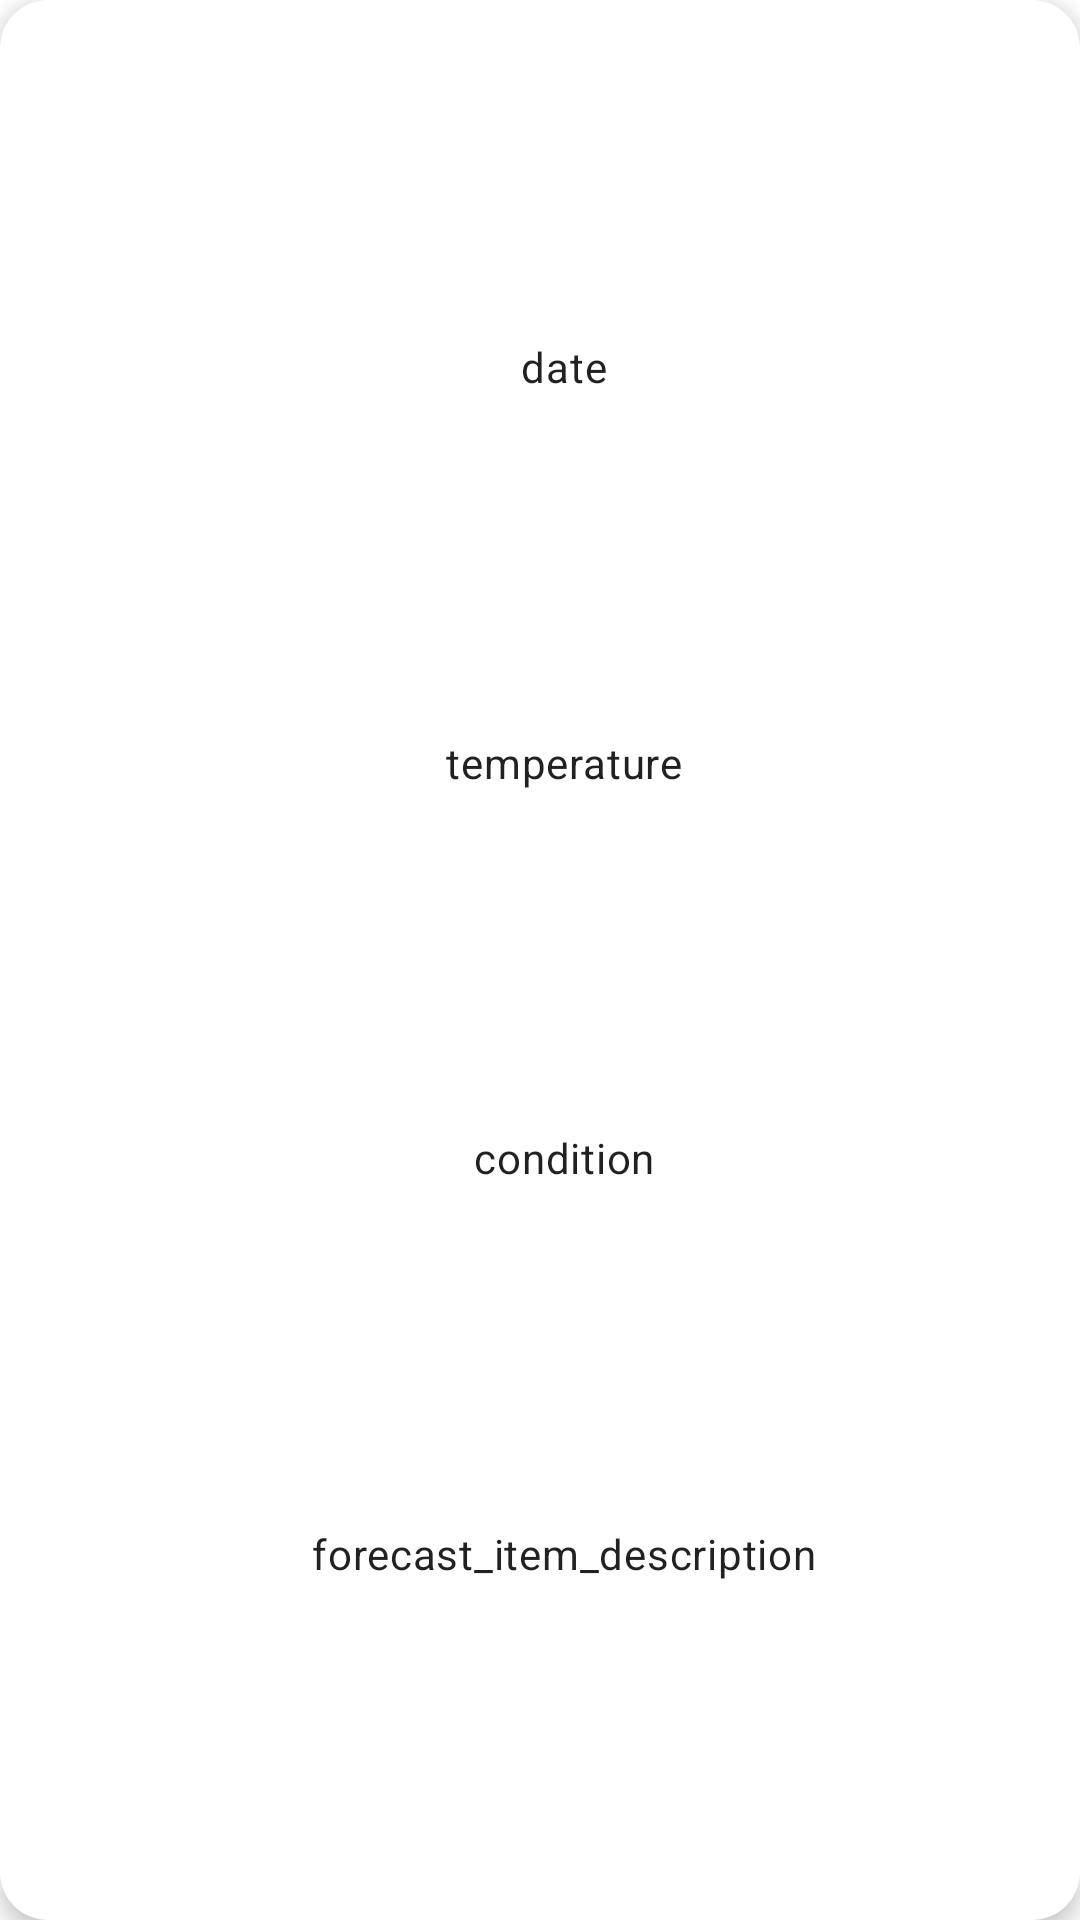

Write the Android layout XML for this screen, with the resource values it uses.
<!-- AndroidManifest.xml: application theme AppTheme -->
<!-- res/layout/forecast_subitem.xml -->
<?xml version="1.0" encoding="utf-8"?>
<androidx.constraintlayout.widget.ConstraintLayout xmlns:android="http://schemas.android.com/apk/res/android"
    xmlns:app="http://schemas.android.com/apk/res-auto"
    xmlns:tools="http://schemas.android.com/tools"
    android:layout_width="match_parent"
    android:layout_height="wrap_content"
    android:layout_margin="@dimen/forecast_item_margin_vertical"
    android:background="@drawable/forecast_item_shape"
    android:elevation="4dp"
    android:padding="@dimen/forecast_item_padding">

    <TextView
        android:id="@+id/forecast_item_description"
        android:layout_width="wrap_content"
        android:layout_height="wrap_content"
        android:text="forecast_item_description"
        android:textAppearance="?attr/textAppearanceBody2"
        app:layout_constraintBottom_toBottomOf="parent"
        app:layout_constraintEnd_toEndOf="parent"
        app:layout_constraintStart_toEndOf="@+id/forecast_item_icon"
        app:layout_constraintTop_toBottomOf="@+id/forecast_item_condition" />

    <TextView
        android:id="@+id/forecast_item_condition"
        android:layout_width="wrap_content"
        android:layout_height="wrap_content"
        android:layout_marginBottom="16dp"
        android:text="condition"
        android:textAppearance="?attr/textAppearanceBody2"
        app:layout_constraintBottom_toTopOf="@+id/forecast_item_description"
        app:layout_constraintEnd_toEndOf="parent"
        app:layout_constraintStart_toEndOf="@+id/forecast_item_icon"
        app:layout_constraintTop_toBottomOf="@+id/forecast_item_temperature" />

    <TextView
        android:id="@+id/forecast_item_temperature"
        android:layout_width="wrap_content"
        android:layout_height="wrap_content"
        android:layout_marginBottom="16dp"
        android:text="temperature"
        android:textAppearance="?attr/textAppearanceBody2"
        app:layout_constraintBottom_toTopOf="@+id/forecast_item_condition"
        app:layout_constraintEnd_toEndOf="parent"
        app:layout_constraintStart_toEndOf="@+id/forecast_item_icon"
        app:layout_constraintTop_toBottomOf="@+id/forecast_item_date" />

    <TextView
        android:id="@+id/forecast_item_date"
        android:layout_width="wrap_content"
        android:layout_height="wrap_content"
        android:layout_marginBottom="16dp"
        android:text="date"
        android:textAppearance="?attr/textAppearanceBody2"
        app:layout_constraintBottom_toTopOf="@+id/forecast_item_temperature"
        app:layout_constraintEnd_toEndOf="parent"
        app:layout_constraintStart_toEndOf="@+id/forecast_item_icon"
        app:layout_constraintTop_toTopOf="parent" />

    <ImageView
        android:id="@+id/forecast_item_icon"
        android:layout_width="wrap_content"
        android:layout_height="wrap_content"
        android:layout_marginStart="16dp"
        android:scaleType="fitXY"
        app:layout_constraintBottom_toBottomOf="parent"
        app:layout_constraintStart_toStartOf="parent"
        app:layout_constraintTop_toTopOf="parent"
        tools:srcCompat="@tools:sample/avatars" />

</androidx.constraintlayout.widget.ConstraintLayout>
<!-- resources referenced by this layout -->
<resources>
  <dimen name="forecast_item_margin_vertical">16dp</dimen>
  <dimen name="forecast_item_padding">16dp</dimen>
  <!-- drawable forecast_item_shape (drawable) -->
  <?xml version="1.0" encoding="utf-8"?>
  <selector xmlns:android="http://schemas.android.com/apk/res/android">
      <item>
          <shape>
              <solid
                  android:color="@color/color_background"/>
              <corners
                  android:radius="16dp"/>
          </shape>
      </item>
  </selector>
  <style name="AppTheme" parent="Theme.MaterialComponents.Light.NoActionBar">
          
          <item name="colorPrimary">@color/colorPrimary</item>
          <item name="colorPrimaryVariant">@color/colorPrimaryVariant</item>
          <item name="colorOnPrimary">@color/colorOnPrimary</item>
      </style>
  <color name="color_background">#FFFFFF</color>
  <color name="colorPrimary">#6200EE</color>
  <color name="colorPrimaryVariant">#3700B3</color>
  <color name="colorOnPrimary">#03DAC5</color>
</resources>
